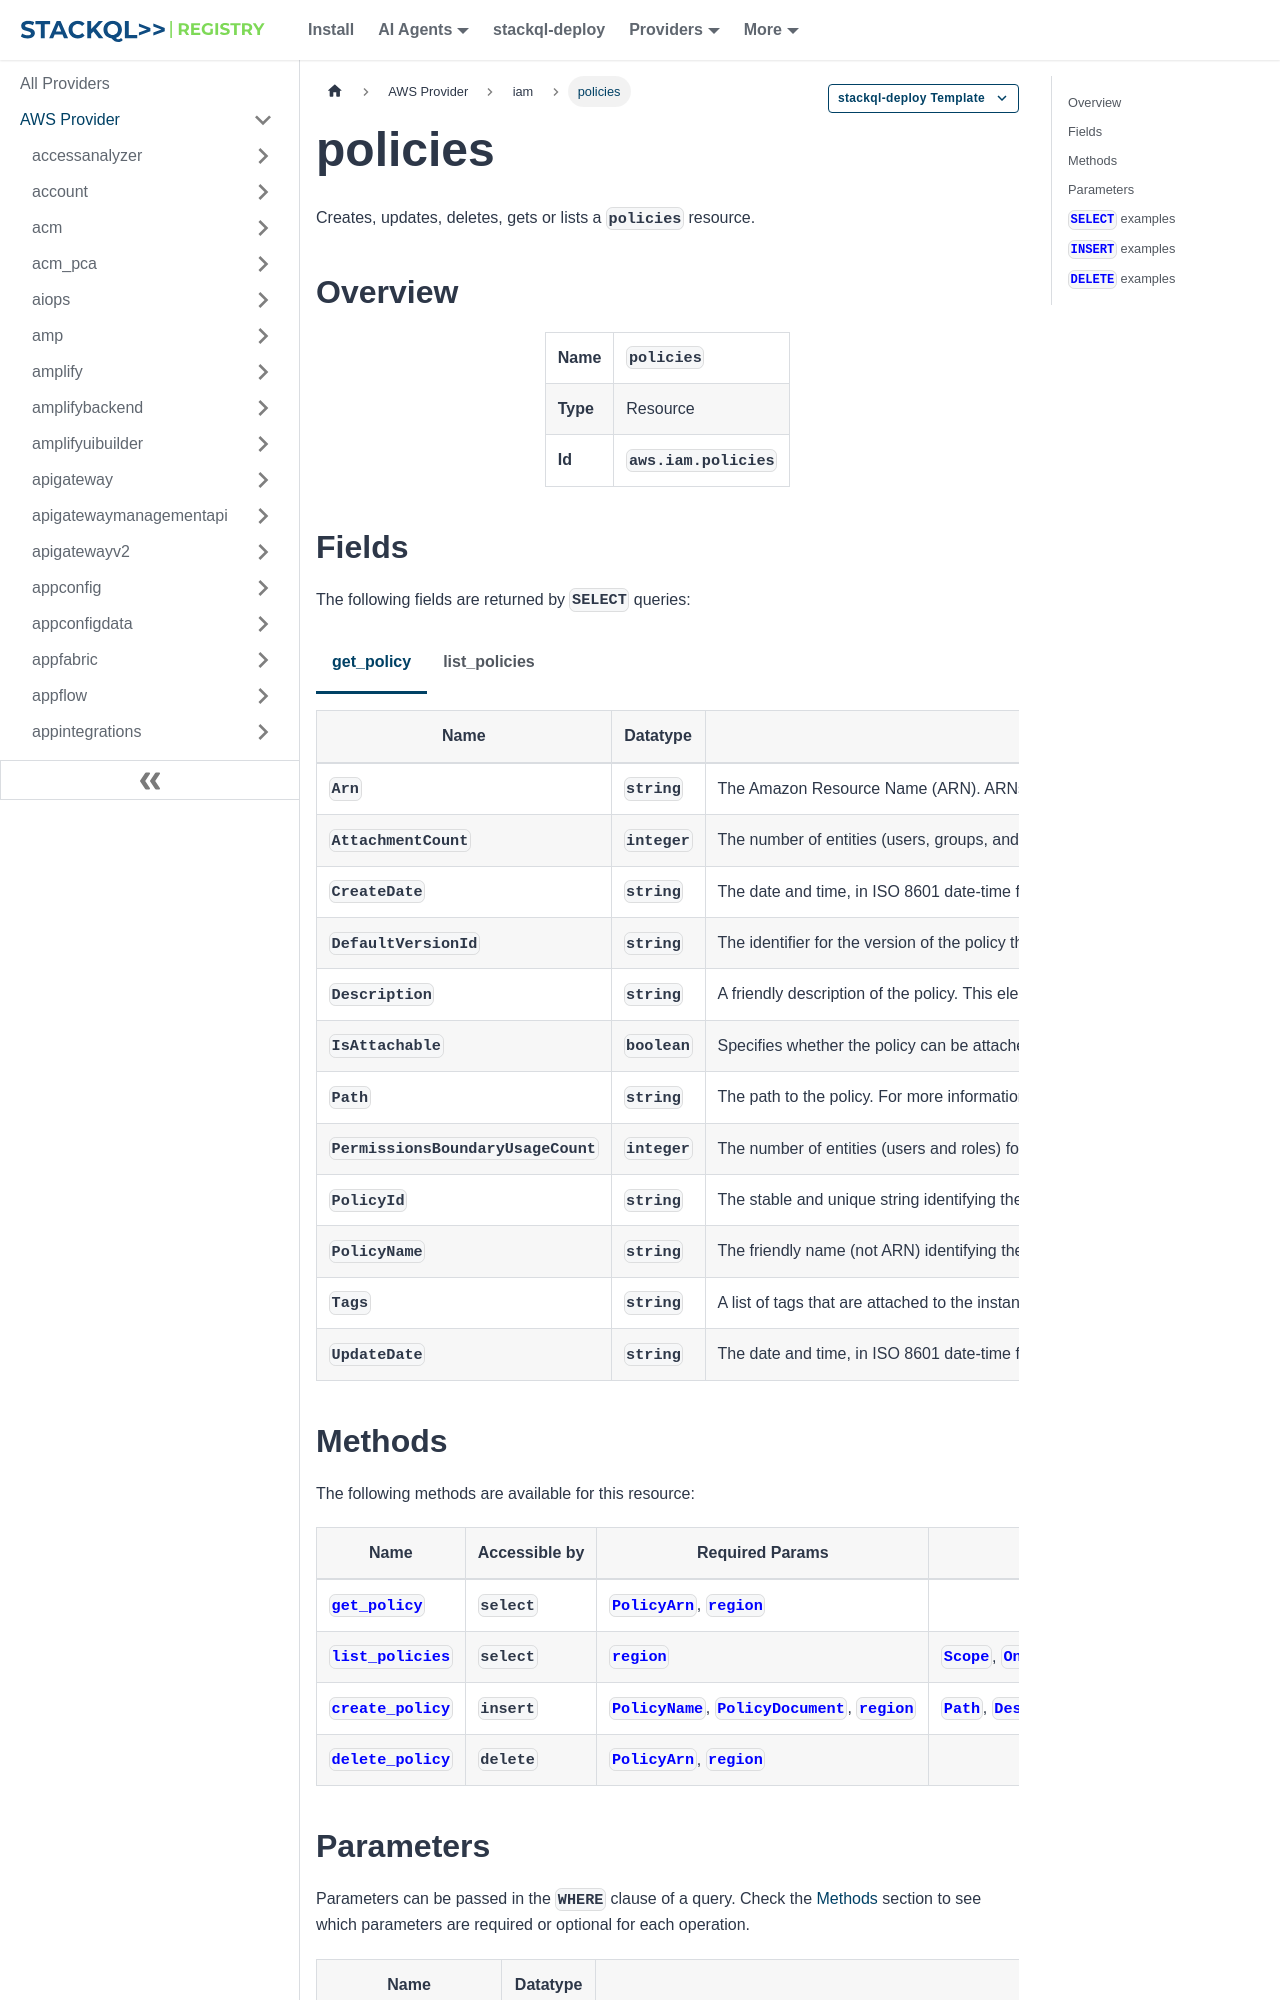

repository: stackql-registry/stackql-provider-aws · page: services/iam/policies.html · generator: docusaurus

--- 
title: policies
hide_title: false
hide_table_of_contents: false
keywords:
  - policies
  - iam
  - aws
  - infrastructure-as-code
  - configuration-as-data
  - cloud inventory
description: Query, deploy and manage aws resources using SQL
custom_edit_url: null
image: /img/stackql-aws-provider-featured-image.png
---

import CopyableCode from '@site/src/components/CopyableCode/CopyableCode';
import CodeBlock from '@theme/CodeBlock';
import Tabs from '@theme/Tabs';
import TabItem from '@theme/TabItem';

Creates, updates, deletes, gets or lists a <code>policies</code> resource.

## Overview
<table><tbody>
<tr><td><b>Name</b></td><td><CopyableCode code="policies" /></td></tr>
<tr><td><b>Type</b></td><td>Resource</td></tr>
<tr><td><b>Id</b></td><td><CopyableCode code="aws.iam.policies" /></td></tr>
</tbody></table>

## Fields

The following fields are returned by `SELECT` queries:

<Tabs
    defaultValue="get_policy"
    values={[
        { label: 'get_policy', value: 'get_policy' },
        { label: 'list_policies', value: 'list_policies' }
    ]}
>
<TabItem value="get_policy">

<table>
<thead>
    <tr>
    <th>Name</th>
    <th>Datatype</th>
    <th>Description</th>
    </tr>
</thead>
<tbody>
<tr>
    <td><CopyableCode code="Arn" /></td>
    <td><code>string</code></td>
    <td>The Amazon Resource Name (ARN). ARNs are unique identifiers for Amazon Web Services resources. For more information about ARNs, go to Amazon Resource Names (ARNs) in the Amazon Web Services General Reference.</td>
</tr>
<tr>
    <td><CopyableCode code="AttachmentCount" /></td>
    <td><code>integer</code></td>
    <td>The number of entities (users, groups, and roles) that the policy is attached to.</td>
</tr>
<tr>
    <td><CopyableCode code="CreateDate" /></td>
    <td><code>string</code></td>
    <td>The date and time, in ISO 8601 date-time format, when the policy was created.</td>
</tr>
<tr>
    <td><CopyableCode code="DefaultVersionId" /></td>
    <td><code>string</code></td>
    <td>The identifier for the version of the policy that is set as the default version.</td>
</tr>
<tr>
    <td><CopyableCode code="Description" /></td>
    <td><code>string</code></td>
    <td>A friendly description of the policy. This element is included in the response to the GetPolicy operation. It is not included in the response to the ListPolicies operation.</td>
</tr>
<tr>
    <td><CopyableCode code="IsAttachable" /></td>
    <td><code>boolean</code></td>
    <td>Specifies whether the policy can be attached to an IAM user, group, or role.</td>
</tr>
<tr>
    <td><CopyableCode code="Path" /></td>
    <td><code>string</code></td>
    <td>The path to the policy. For more information about paths, see IAM identifiers in the IAM User Guide.</td>
</tr>
<tr>
    <td><CopyableCode code="PermissionsBoundaryUsageCount" /></td>
    <td><code>integer</code></td>
    <td>The number of entities (users and roles) for which the policy is used to set the permissions boundary. For more information about permissions boundaries, see Permissions boundaries for IAM identities in the IAM User Guide.</td>
</tr>
<tr>
    <td><CopyableCode code="PolicyId" /></td>
    <td><code>string</code></td>
    <td>The stable and unique string identifying the policy. For more information about IDs, see IAM identifiers in the IAM User Guide.</td>
</tr>
<tr>
    <td><CopyableCode code="PolicyName" /></td>
    <td><code>string</code></td>
    <td>The friendly name (not ARN) identifying the policy.</td>
</tr>
<tr>
    <td><CopyableCode code="Tags" /></td>
    <td><code>string</code></td>
    <td>A list of tags that are attached to the instance profile. For more information about tagging, see Tagging IAM resources in the IAM User Guide.</td>
</tr>
<tr>
    <td><CopyableCode code="UpdateDate" /></td>
    <td><code>string</code></td>
    <td>The date and time, in ISO 8601 date-time format, when the policy was last updated. When a policy has only one version, this field contains the date and time when the policy was created. When a policy has more than one version, this field contains the date and time when the most recent policy version was created.</td>
</tr>
</tbody>
</table>
</TabItem>
<TabItem value="list_policies">

<table>
<thead>
    <tr>
    <th>Name</th>
    <th>Datatype</th>
    <th>Description</th>
    </tr>
</thead>
<tbody>
<tr>
    <td><CopyableCode code="Arn" /></td>
    <td><code>string</code></td>
    <td>The Amazon Resource Name (ARN). ARNs are unique identifiers for Amazon Web Services resources. For more information about ARNs, go to Amazon Resource Names (ARNs) in the Amazon Web Services General Reference.</td>
</tr>
<tr>
    <td><CopyableCode code="AttachmentCount" /></td>
    <td><code>integer</code></td>
    <td>The number of entities (users, groups, and roles) that the policy is attached to.</td>
</tr>
<tr>
    <td><CopyableCode code="CreateDate" /></td>
    <td><code>string</code></td>
    <td>The date and time, in ISO 8601 date-time format, when the policy was created.</td>
</tr>
<tr>
    <td><CopyableCode code="DefaultVersionId" /></td>
    <td><code>string</code></td>
    <td>The identifier for the version of the policy that is set as the default version.</td>
</tr>
<tr>
    <td><CopyableCode code="Description" /></td>
    <td><code>string</code></td>
    <td>A friendly description of the policy. This element is included in the response to the GetPolicy operation. It is not included in the response to the ListPolicies operation.</td>
</tr>
<tr>
    <td><CopyableCode code="IsAttachable" /></td>
    <td><code>boolean</code></td>
    <td>Specifies whether the policy can be attached to an IAM user, group, or role.</td>
</tr>
<tr>
    <td><CopyableCode code="Path" /></td>
    <td><code>string</code></td>
    <td>The path to the policy. For more information about paths, see IAM identifiers in the IAM User Guide.</td>
</tr>
<tr>
    <td><CopyableCode code="PermissionsBoundaryUsageCount" /></td>
    <td><code>integer</code></td>
    <td>The number of entities (users and roles) for which the policy is used to set the permissions boundary. For more information about permissions boundaries, see Permissions boundaries for IAM identities in the IAM User Guide.</td>
</tr>
<tr>
    <td><CopyableCode code="PolicyId" /></td>
    <td><code>string</code></td>
    <td>The stable and unique string identifying the policy. For more information about IDs, see IAM identifiers in the IAM User Guide.</td>
</tr>
<tr>
    <td><CopyableCode code="PolicyName" /></td>
    <td><code>string</code></td>
    <td>The friendly name (not ARN) identifying the policy.</td>
</tr>
<tr>
    <td><CopyableCode code="Tags" /></td>
    <td><code>string</code></td>
    <td>A list of tags that are attached to the instance profile. For more information about tagging, see Tagging IAM resources in the IAM User Guide.</td>
</tr>
<tr>
    <td><CopyableCode code="UpdateDate" /></td>
    <td><code>string</code></td>
    <td>The date and time, in ISO 8601 date-time format, when the policy was last updated. When a policy has only one version, this field contains the date and time when the policy was created. When a policy has more than one version, this field contains the date and time when the most recent policy version was created.</td>
</tr>
</tbody>
</table>
</TabItem>
</Tabs>
